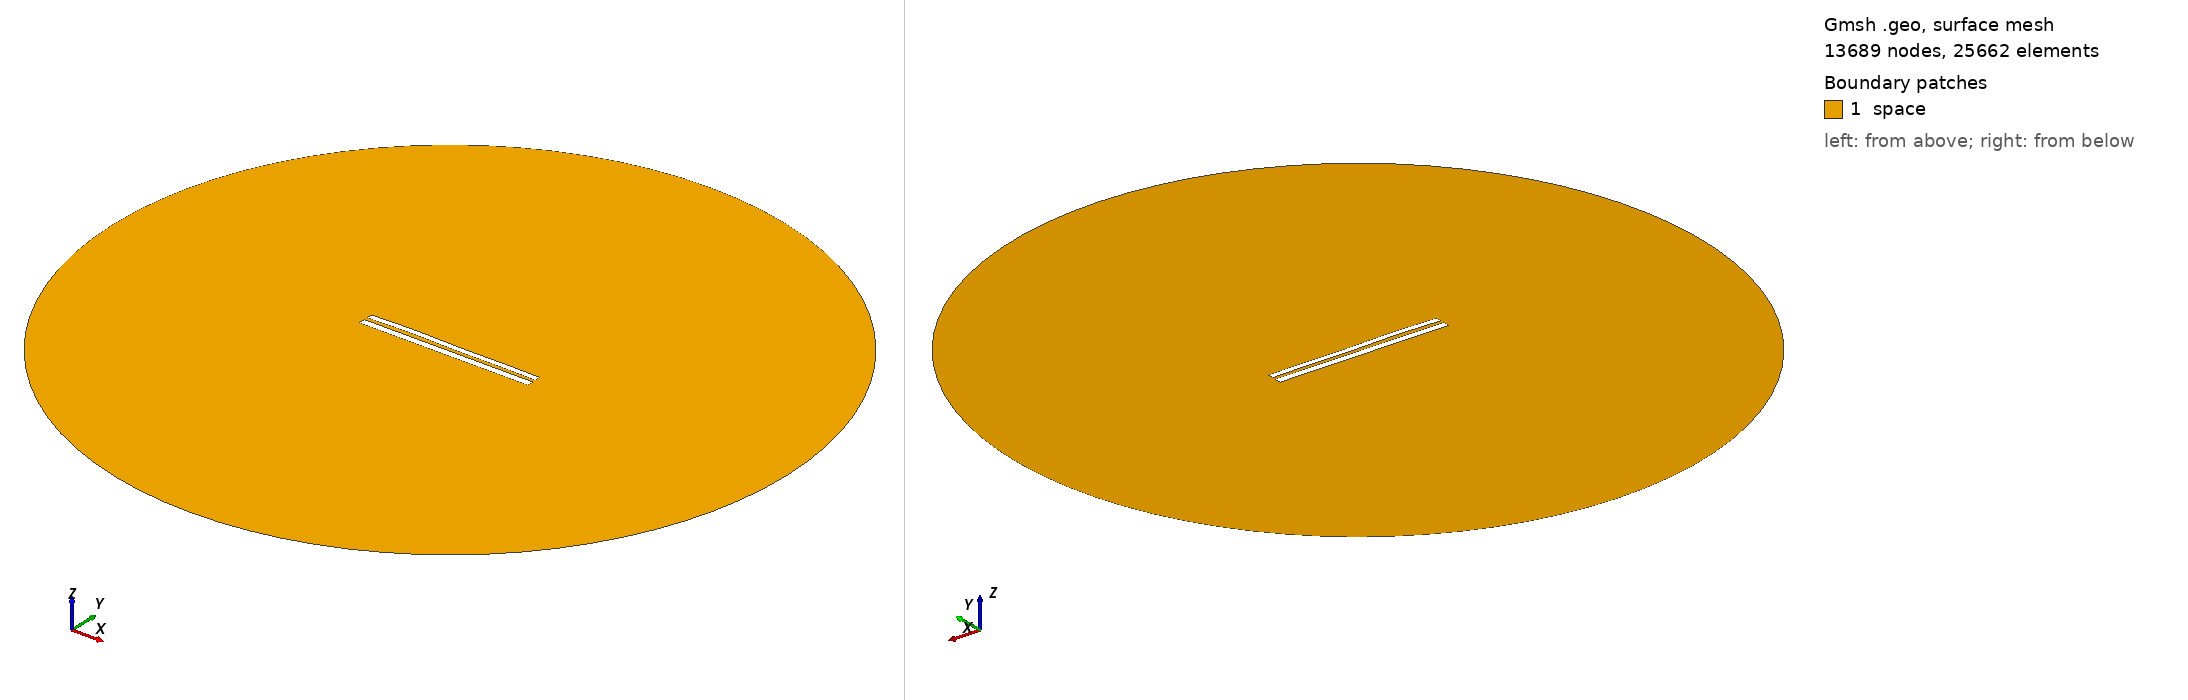

Gmsh geometry script, surface-meshed: 13689 nodes, 25662 surface elements. Boundary patches (legend numbers): 1 space. Left view from above one corner, right view from below the opposite corner. Legend entries are the model's physical surfaces. The drawing asked Gmsh for element sizes between 1% and 20% of the model's largest extent; the script's own settings can give other sizes.

=== 7875.geo (drawn) ===
//---------------------------------------
// Geometry kernel
//---------------------------------------

SetFactory("OpenCASCADE");



//---------------------------------------
// Parameters of the geometry
//---------------------------------------

// Overetch of the upper plate
overetch = 0.25;

// Distance between the plates
distance = 2.0;

// Discretization over the x axis (for the deformation)
nx = 50; 

// Length of the plate
L = 100 - overetch; 

// Number of modes
n = 4; 

// 1st mode coefficient
coeff(1) = 0.0;
beta(1) = 0.596864 * 3.1415926535 / L;

// 2nd mode coefficient
coeff(2) = 0.15;
beta(2) = 1.49418 * 3.1415926535 / L;

// 3rd mode coefficient
coeff(3) = 0.15;
beta(3) = 2.50025 * 3.1415926535 / L;

// 4th mode coefficient
coeff(4) = 0.15;
beta(4) = 3.49999 * 3.1415926535 / L;



//---------------------------------------
// Upper plate (deformed rectangle)
//---------------------------------------

// Coordiantes of the upper plate
xmin = -50;
xmax = 50 - overetch;

// Height of the upper plate
yheight = 4 - 2 * overetch;

// Indexes of the points
UpperID[] = {};
LowerID[] = {};
LeftID[] = {};
RightID[] = {};

// Point index
p = 1;

// Horizontal edges
For i In {1:nx}
    x = xmin + (i-1)*(xmax - xmin)/(nx-1);

    y_bottom = distance / 2 + overetch;
    For j In {1:n}
        C = (Cosh(beta(j)*L) + Cos(beta(j)*L)) / (Sinh(beta(j)*L) + Sin(beta(j)*L));
        y_bottom  = y_bottom + coeff(j) * (Cosh(beta(j)*(x+50)) - Cos(beta(j)*(x+50)) - C * (Sinh(beta(j)*(x+50)) - Sin(beta(j)*(x+50))));
    EndFor

    y_top = y_bottom + yheight;

    Point(p) = {x, y_top, 0, 1.0};
    UpperID[i] = p;
    p = p + 1;

    Point(p) = {x, y_bottom, 0, 1.0};
    LowerID[i] = p;
    p = p + 1;
EndFor

// Create point lists
UpperPts[] = {}; LowerPts[] = {};
For i In {1:nx}
  UpperPts[] += {UpperID[i]};
  LowerPts[] += {LowerID[i]};
EndFor

// Build splines
Spline(1) = {UpperPts[]};
Spline(2) = {LowerPts[]};
Line(3) = {LowerPts[nx-1], UpperPts[nx-1]};
Line(4) = {LowerPts[0], UpperPts[0]};

// Build the plane surface
Curve Loop(1) = {2, 3, -1, -4};
Plane Surface(1) = {1};



//---------------------------------------
// Lower plate (rectangle)
//---------------------------------------

// Vertices
Point(1001) = {-50, -1, 0, 1.0};
Point(1002) = { 50, -1, 0, 1.0};
Point(1003) = { 50,  -5, 0, 1.0};
Point(1004) = {-50,  -5, 0, 1.0};

// Edges
Line(5) = {1001, 1002};
Line(6) = {1002, 1003};
Line(7) = {1003, 1004};
Line(8) = {1004, 1001};

// Plane surface
Line Loop(2) = {5, 6, 7, 8};
Plane Surface(2) = {2}; 



//---------------------------------------
// Outer (fictious) boundary
//---------------------------------------

// Points
Point(1005) = {0, 0, 0};       // Center
Point(1006) = {200, 0, 0};     // Start point
Point(1007) = {0, 200, 0};     // 90 degrees
Point(1008) = {-200, 0, 0};    // 180 degrees
Point(1009) = {0, -200, 0};    // 270 degrees

// Circle arcs (each needs start, center, end)
Circle(9) = {1006, 1005, 1007};
Circle(10) = {1007, 1005, 1008};
Circle(11) = {1008, 1005, 1009};
Circle(12) = {1009, 1005, 1006};

// Plane surface for the entire domain
Curve Loop(3) = {9, 10, 11, 12};
Surface(3) = {3};

// Subtract the plates from the whole domain to obtain the actual domain where we want to solve the equations
BooleanDifference{ Surface{3}; Delete; }{ Surface{1}; Surface{2}; Delete; }




//---------------------------------------
// Transfinite Lines/Curves
//---------------------------------------

// Set the number of points on the boundaries
r = 7;

// Plates
Transfinite Curve {1, 2} = 50*r Using Progression 1;
Transfinite Curve {3, 4} = 2*r Using Progression 1;
Transfinite Line {5, 7} = 50*r Using Progression 1;
Transfinite Line {6, 8} = 2*r Using Progression 1;

// Outer boundary
Transfinite Line {9, 10, 11, 12} = 20 Using Progression 1;



//---------------------------------------
// Physical groups
//---------------------------------------                

// Physical curves (boundaries)
Physical Line("force_segment", 10) = {2};
Physical Line("upper_plate", 11) = {1, 3, 4};
Physical Line("lower_plate", 12) = {5, 6, 7, 8};
Physical Line("boundary", 20) = {9, 10, 11, 12};

// Physical Surfaces
Physical Surface("space", 30) = {3};



//---------------------------------------
// 6. Generate the Mesh
//---------------------------------------

// 2D mesh generation
Mesh 2;
